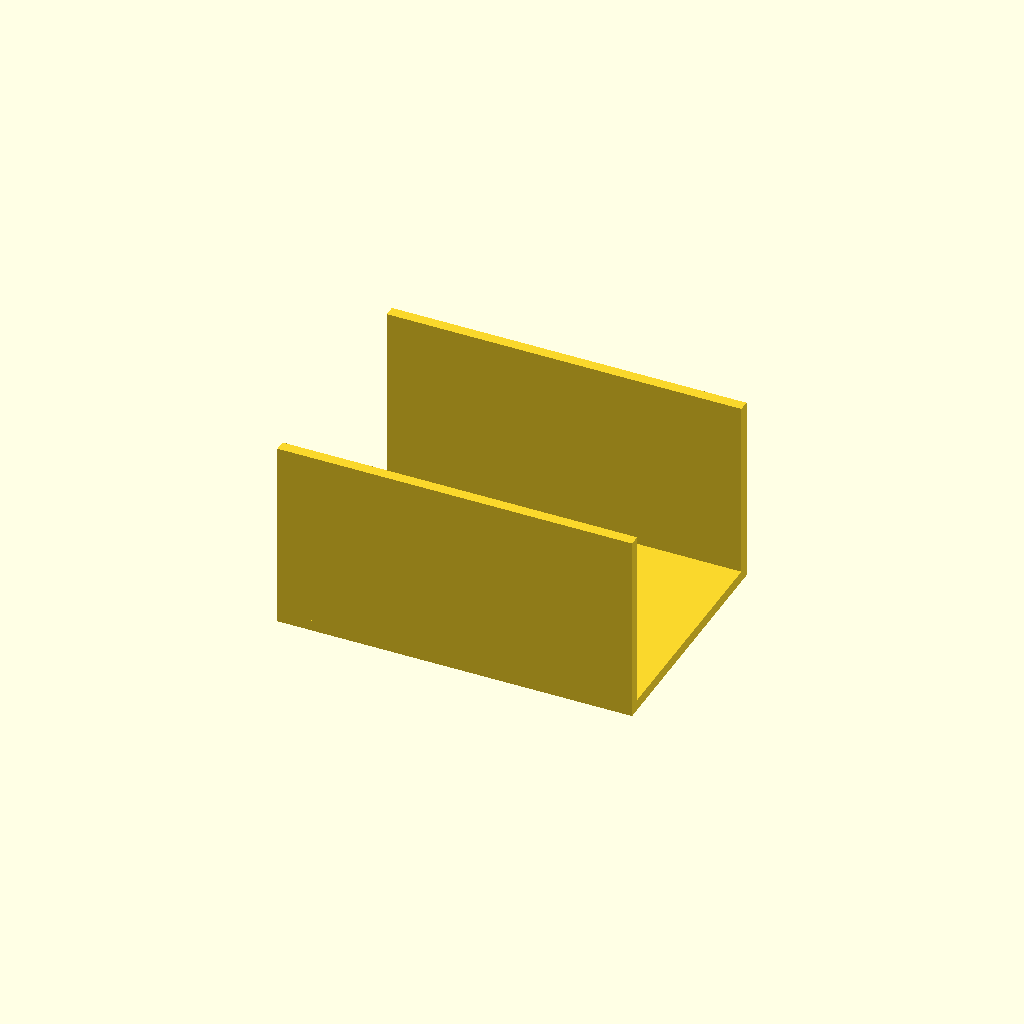
Cell 1 — every parameter at its default value.
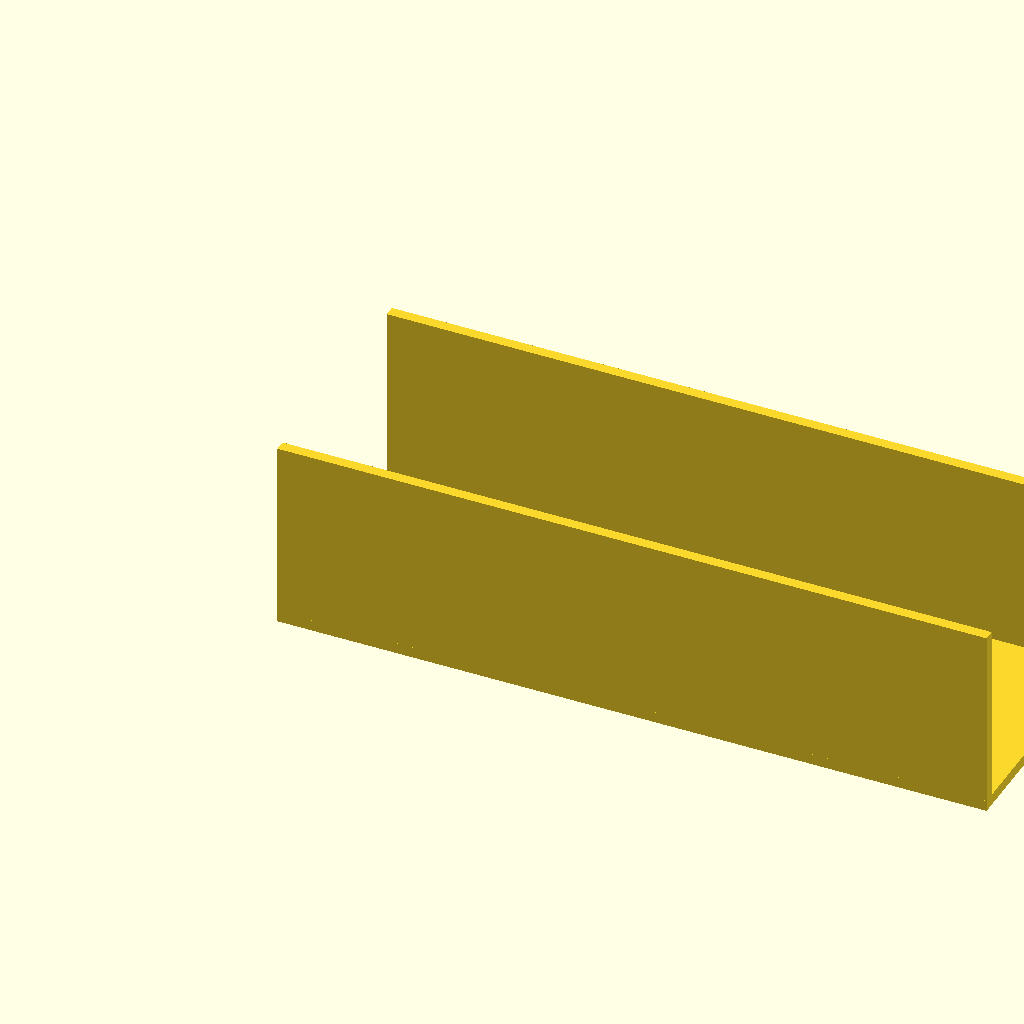
Cell 2 — plate_x set to 260, the other parameters unchanged.
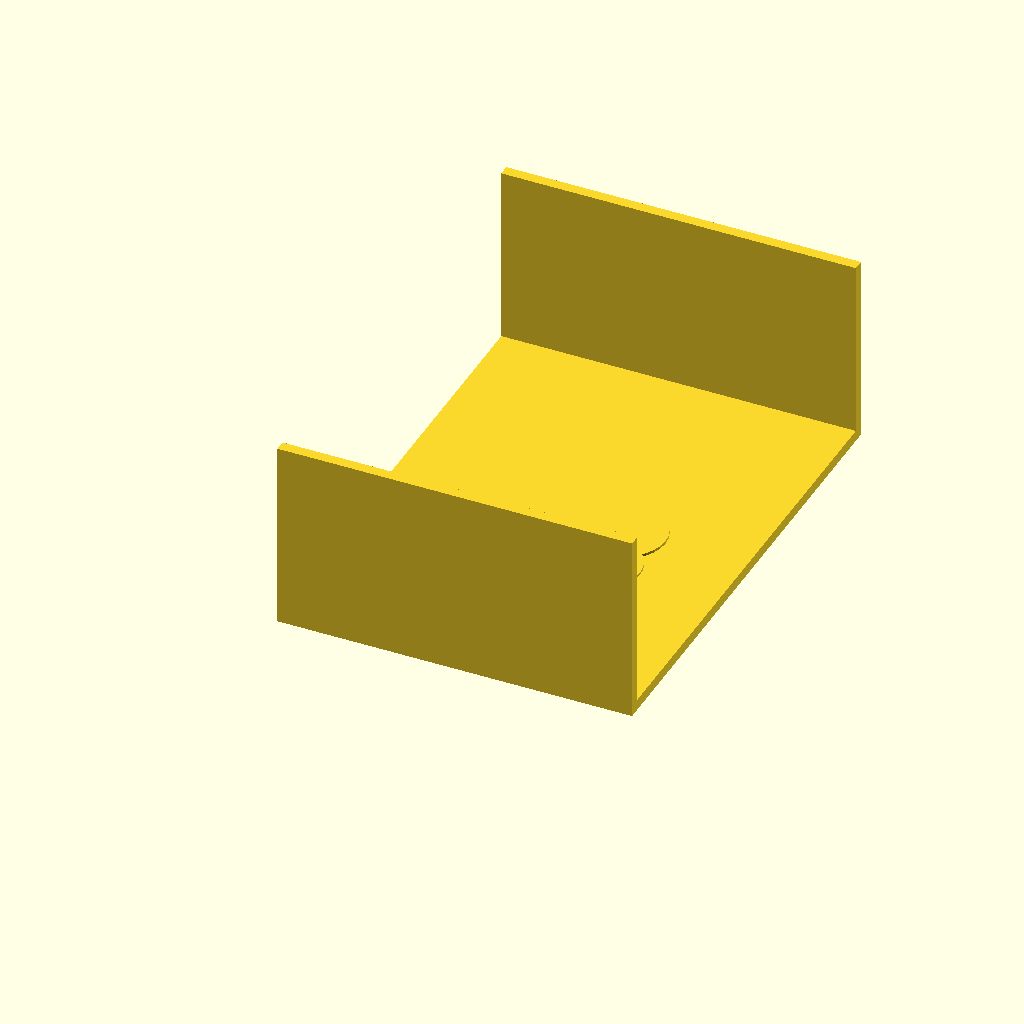
Cell 3 — plate_y set to 180, the other parameters unchanged.
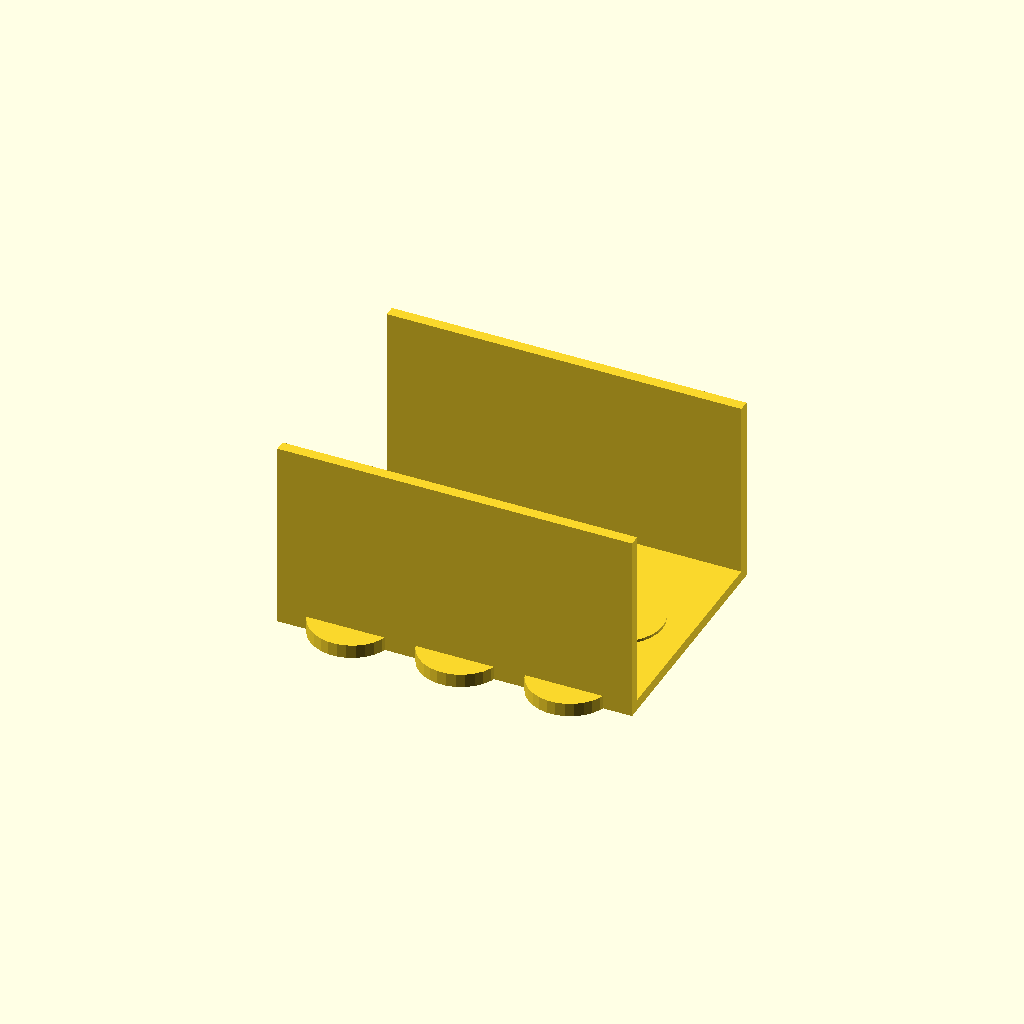
Cell 4: the same model with hole_spacing = 80.
All cells are drawn from one camera (rotation 55°, 0°, 25°, orthographic, colour scheme Cornfield), so only the parameter changes between them.
OpenSCAD source file bench/results/main/code/gemma4_e2b-it-q4_K_M/conical_rack_50ml_s0_a1.scad:
// Dimensions for the Falcon tube rack design

// Plate dimensions
plate_x = 130; // Length of the plate (X-axis) in mm
plate_y = 90;  // Width of the plate (Y-axis) in mm
plate_thickness = 4; // Thickness of the base plate (Z-dimension at z=0)

// Hole dimensions
hole_diameter = 30.5; // Diameter of the through-holes in mm
hole_spacing = 40;    // Center-to-center spacing for holes in both X and Y directions in mm

// Wall dimensions
wall_length = plate_x; // Length of the side walls (X-dimension) in mm
wall_thickness = 4;   // Thickness of the side walls (Y-dimension)
wall_height = 70;     // Height of the side walls from z=0 to z=70

// Clearance for cutting operations (to ensure holes go through cleanly)
clearance = 1.0; // Increased clearance slightly to ensure cuts are distinct

// --- Base Plate ---
module base_plate() {
    cube([plate_x, plate_y, plate_thickness]);
}

// --- Through Holes ---
module through_holes() {
    // X positions: Centers should be at 20, 60, 100 (if spacing is 40 and plate is 130)
    // Plate center is 65. Hole centers relative to origin (0,0):
    // X centers: 65 - 20 = 45, 65, 65 + 20 = 85. Wait, the requirement is 3 holes along X, 40mm C-C spacing.
    // If plate_x=130, and we want 3 holes: (130 - 2*40) / 2 = 25. This suggests centers at 25, 65, 105.

    x_positions = [
        plate_x / 2 - hole_spacing / 2, // 130/2 - 20 = 25
        plate_x / 2,                     // 65
        plate_x / 2 + hole_spacing / 2  // 65 + 20 = 85
    ];

    // Y positions: We need 2 rows along Y. Plate_y=90. Spacing 40mm.
    // Centers should be at 90/2 - 20 = 20, and 90/2 = 45. (Only two rows fit nicely with 40 spacing)

    y_positions = [
        plate_y / 2 - hole_spacing / 2, // 20
        plate_y / 2                      // 45
    ];


    for (i = [0 : 1]) { // Iterate through the two rows along Y
        for (j = [0 : 2]) { // Iterate through the three columns along X
            // Calculate center coordinates for the hole
            hole_center_x = x_positions[j];
            hole_center_y = y_positions[i];

            translate([hole_center_x, hole_center_y, 0]) {
                cylinder(r = hole_diameter / 2, h = plate_thickness + clearance); // Hole goes through the plate thickness
            }
        }
    }
}

// --- Side Walls ---
module side_walls() {
    // Wall along the long edge at X=0 (or near it)
    // Extends from z=0 to z=70, thickness is wall_thickness (Y dimension)
    translate([0, 0, 0]) {
        cube([wall_length, wall_thickness, wall_height]);
    }

    // Wall along the long edge at X=plate_x (or near it)
    // Extends from z=0 to z=70, thickness is wall_thickness (Y dimension)
    translate([plate_x - wall_thickness, 0, 0]) {
        cube([wall_thickness, wall_thickness, wall_height]); // Only need the thickness in X direction for this part if we are building outwards from the plate.
                                                             // Wait, the description says: "Two solid walls run along the two long edges of the plate: each wall is 130 mm long (X) and 4 mm thick (Y), flush with the plate's long edge".

        // Reinterpreting: The wall runs along the X-axis (length=130). It has thickness 4mm in the Y direction.
        // Wall 1 is at Y=0, running from X=0 to X=130.
        // Wall 2 is at Y=90, running from X=0 to X=130.

        // Let's redefine based on this interpretation:
    }
}

module side_walls_corrected() {
    // Wall 1: Along the edge Y=0 (or near it)
    translate([0, 0, 0]) {
        cube([wall_length, wall_thickness, wall_height]);
    }

    // Wall 2: Along the edge Y=plate_y (90mm)
    translate([0, plate_y - wall_thickness, 0]) {
        cube([wall_length, wall_thickness, wall_height]);
    }
}


// --- Main Assembly ---
module falcon_rack() {
    // 1. Base Plate (at z=0 to z=plate_thickness)
    base_plate();

    // 2. Through Holes (cut through the plate)
    through_holes();

    // 3. Side Walls (rises from the plate to z=70)
    side_walls_corrected();
}

falcon_rack();
Parameter table extracted from the source (name, type, default, range or options):
plate_x: number, default 130
plate_y: number, default 90
plate_thickness: number, default 4
hole_diameter: number, default 30.5
hole_spacing: number, default 40
wall_thickness: number, default 4
wall_height: number, default 70
clearance: number, default 1
